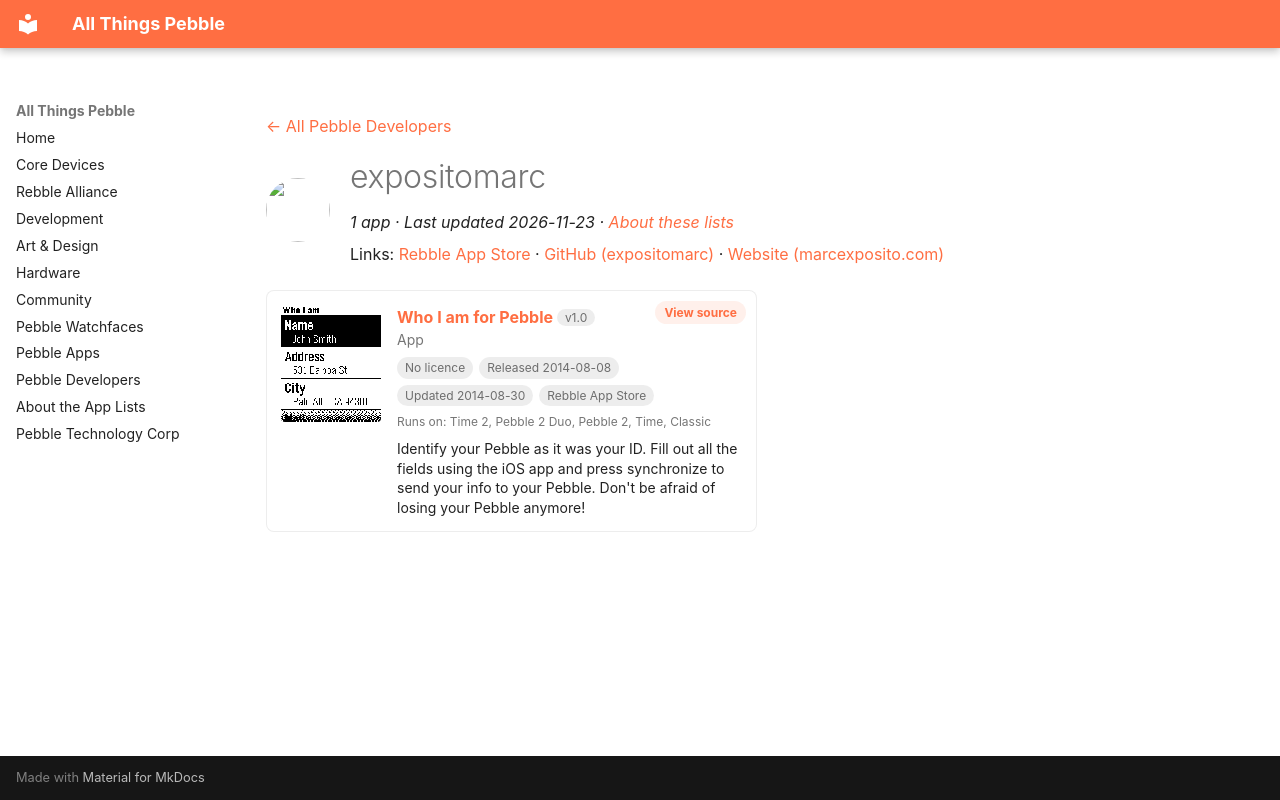

repository: saltedlolly/all-things-pebble · page: developers/expositomarc.html · generator: mkdocs

---
title: "expositomarc"
hide:
  - toc
---

<!-- Generated by scripts/update_app_directory.py: do not edit by hand -->
[← All Pebble Developers](../developers.md)

<div class="dev-header" markdown>
<img class="dev-avatar" src="https://github.com/expositomarc.png?size=128" alt="" width="64" height="64" loading="lazy" onerror="this.remove()">
<div class="dev-intro" markdown>

# expositomarc

*1 app · Last updated 2026-11-23 · [About these lists](../about-app-lists.md)*

Links: [Rebble App Store](https://apps.rebble.io/en_US/developer/53974c92cc86541d68000065/1) · [GitHub (expositomarc)](https://github.com/expositomarc) · [Website (marcexposito.com)](http://www.marcexposito.com/portfolio/who-i-am-for-pebble/)

</div>
</div>

<div class="app-grid dev-apps" data-search-exclude>
<div class="app-card" data-type="watchapp" data-title="who i am for pebble" data-released="2014-08-08" data-updated="2014-08-30">
<a class="app-shot" href="https://apps.rebble.io/en_US/application/53e53cfad9e891f46e000179" data-search-exclude><img src="../images/apps/53e53cfad9e891f46e000179.png" alt="Who I am for Pebble" loading="lazy"></a>
<div class="app-info">
<h2 class="app-name" id="app-53e53cfad9e891f46e000179"><a href="https://apps.rebble.io/en_US/application/53e53cfad9e891f46e000179">Who I am for Pebble</a> <span class="app-version" title="Latest version" data-search-exclude>v1.0</span></h2>
<a class="app-source" href="https://github.com/expositomarc/Who-I-am-for-Pebble" title="Source code" data-search-exclude>View source</a>
<div class="app-dev">App</div>
<div class="app-tags" data-search-exclude><span class="app-licence app-licence--none" title="Licence">No licence</span> <span title="First published in the app store">Released 2014-08-08</span> <span title="Latest release in the app store">Updated 2014-08-30</span> <span>Rebble App Store</span></div>
<div class="app-watches" title="Supported watches" data-search-exclude>Runs on: Time 2, Pebble 2 Duo, Pebble 2, Time, Classic</div>
<p class="app-desc">Identify your Pebble as it was your ID. Fill out all the fields using the iOS app and press synchronize to send your info to your Pebble. Don&#x27;t be afraid of losing your Pebble anymore!</p>
</div>
</div>
</div>
